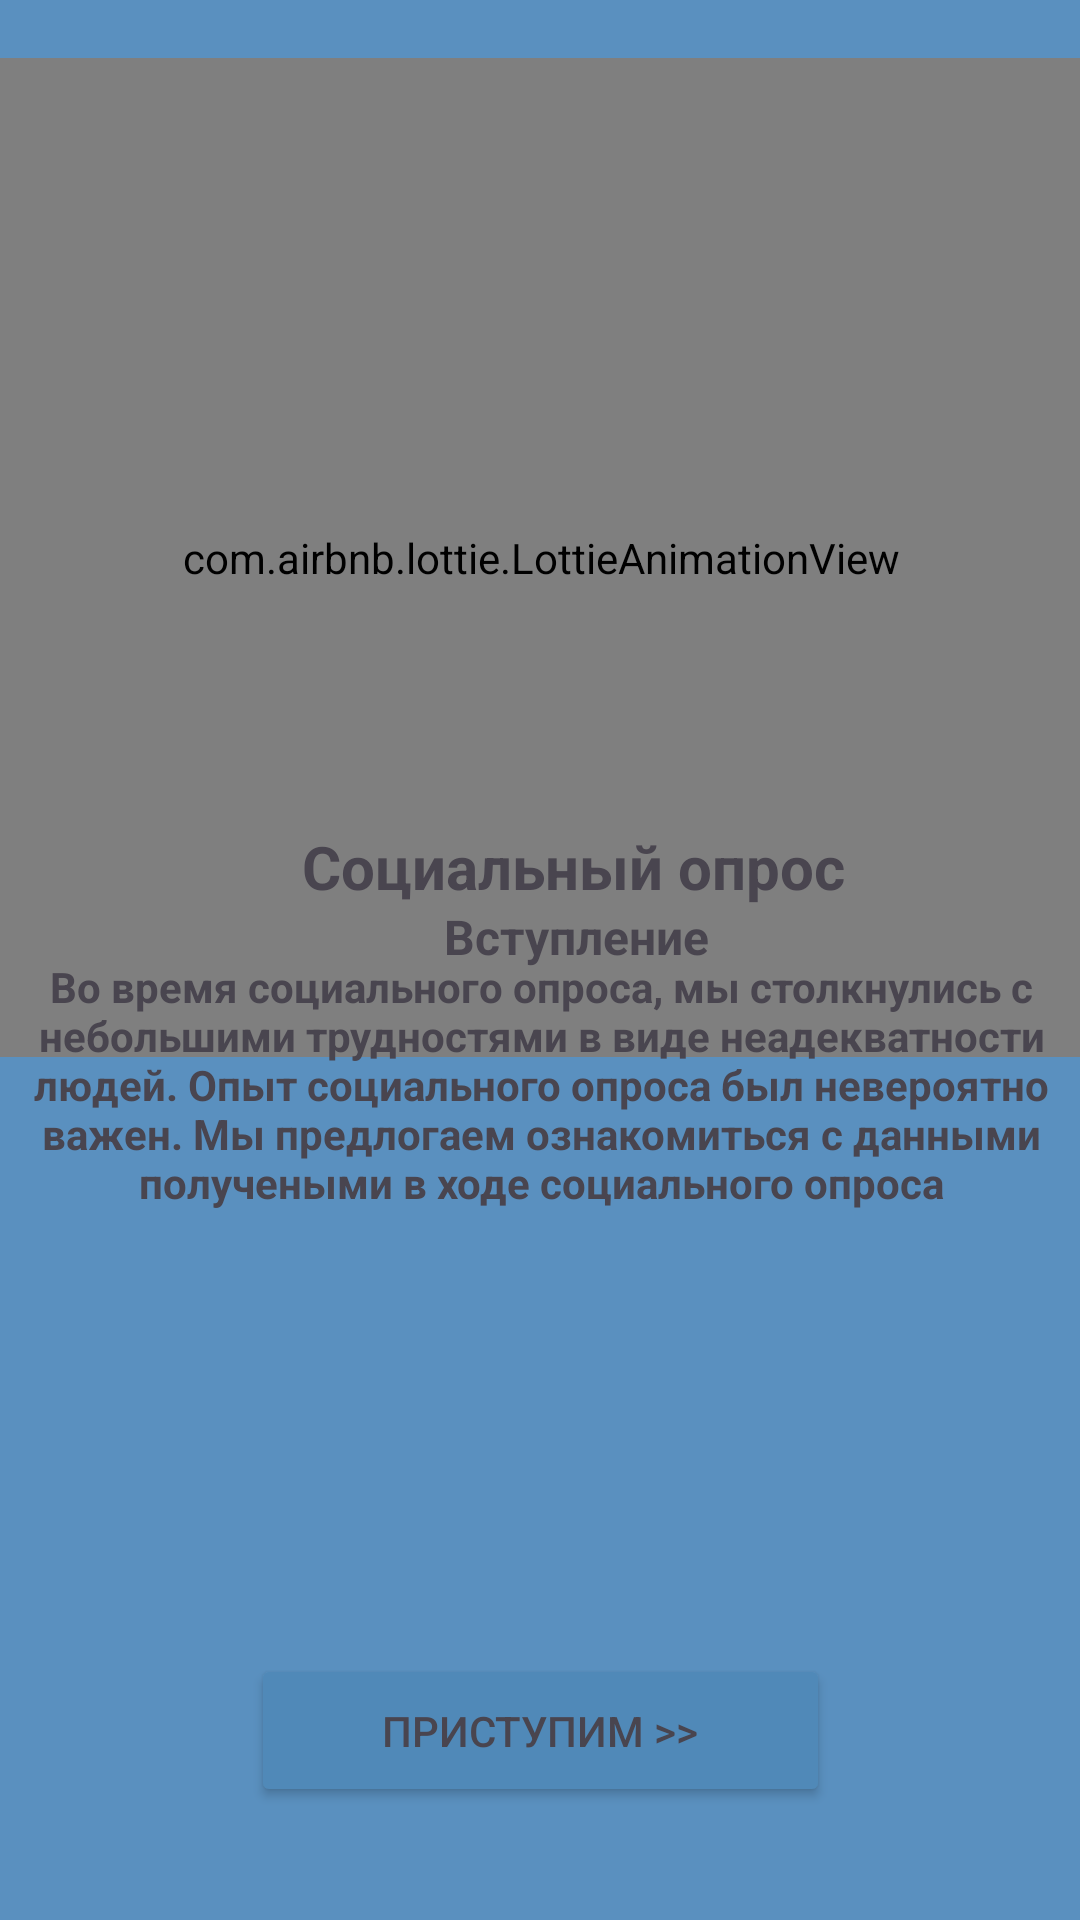

Here is an Android app screen rendered from its layout file. Give the layout XML and the strings, colors and styles it references.
<!-- AndroidManifest.xml: application theme Theme.Edu -->
<!-- res/layout/activity_schoolprojectstartpage.xml -->
<?xml version="1.0" encoding="utf-8"?>
<androidx.constraintlayout.widget.ConstraintLayout xmlns:android="http://schemas.android.com/apk/res/android"
    xmlns:app="http://schemas.android.com/apk/res-auto"
    xmlns:tools="http://schemas.android.com/tools"
    android:id="@+id/main"
    android:layout_width="match_parent"
    android:background="@color/background"
    android:layout_height="match_parent"
    tools:context=".schoolprojectstartpage">

    <com.airbnb.lottie.LottieAnimationView
        android:id="@+id/animationView"
        android:layout_width="391dp"
        android:layout_height="333dp"
        app:layout_constraintBottom_toBottomOf="parent"
        app:layout_constraintEnd_toEndOf="parent"
        app:layout_constraintStart_toStartOf="parent"
        app:layout_constraintTop_toTopOf="parent"
        app:layout_constraintVertical_bias="0.063"
        app:lottie_autoPlay="true"
        app:lottie_fileName="gradient.json"
        app:lottie_loop="true" />

    <TextView
        android:layout_width="224dp"
        android:layout_height="35dp"
        android:layout_margin="@dimen/text_margin"
        android:text="Социальный опрос"
        android:textAlignment="center"
        android:textSize="20sp"
        android:textStyle="bold"
        app:layout_constraintBottom_toBottomOf="parent"
        app:layout_constraintEnd_toEndOf="parent"
        app:layout_constraintHorizontal_bias="0.582"
        app:layout_constraintStart_toStartOf="parent"
        app:layout_constraintTop_toTopOf="parent"
        app:layout_constraintVertical_bias="0.455" />

    <TextView
        android:id="@+id/textView18"
        android:layout_width="106dp"
        android:layout_height="29dp"
        android:layout_margin="@dimen/text_margin"
        android:text="Вступление"
        android:textAlignment="center"
        android:textSize="16sp"
        android:textStyle="bold"
        app:layout_constraintBottom_toBottomOf="parent"
        app:layout_constraintEnd_toEndOf="parent"
        app:layout_constraintHorizontal_bias="0.547"
        app:layout_constraintStart_toStartOf="parent"
        app:layout_constraintTop_toTopOf="parent"
        app:layout_constraintVertical_bias="0.493" />

    <TextView
        android:id="@+id/textView19"
        android:layout_width="357dp"
        android:layout_height="130dp"
        android:layout_margin="@dimen/text_margin"
        android:text="Во время социального опроса, мы столкнулись с небольшими трудностями в виде неадекватности людей. Опыт социального опроса был невероятно важен. Мы предлогаем ознакомиться с данными получеными в ходе социального опроса"
        android:textAlignment="center"
        android:textSize="14sp"
        android:textStyle="bold"
        app:layout_constraintBottom_toBottomOf="parent"
        app:layout_constraintEnd_toEndOf="parent"
        app:layout_constraintHorizontal_bias="0.703"
        app:layout_constraintStart_toStartOf="parent"
        app:layout_constraintTop_toTopOf="parent"
        app:layout_constraintVertical_bias="0.626" />

    <Button
        android:id="@+id/st1"
        android:layout_width="193dp"
        android:layout_height="51dp"
        android:text="Приступим >>"
        android:textColor="@color/buttontextcolor"
        app:backgroundTint="#5089B8"
        app:layout_constraintBottom_toBottomOf="parent"
        app:layout_constraintEnd_toEndOf="parent"
        app:layout_constraintStart_toStartOf="parent"
        app:layout_constraintTop_toTopOf="parent"
        app:layout_constraintVertical_bias="0.936" />

</androidx.constraintlayout.widget.ConstraintLayout>
<!-- resources referenced by this layout -->
<resources>
  <color name="background">#E44785B8</color>
  <color name="buttontextcolor">#49454F</color>
  <style name="Theme.Edu" parent="Base.Theme.Edu" />
  <style name="Base.Theme.Edu" parent="Theme.Material3.DayNight.NoActionBar">
          
          
      </style>
</resources>
